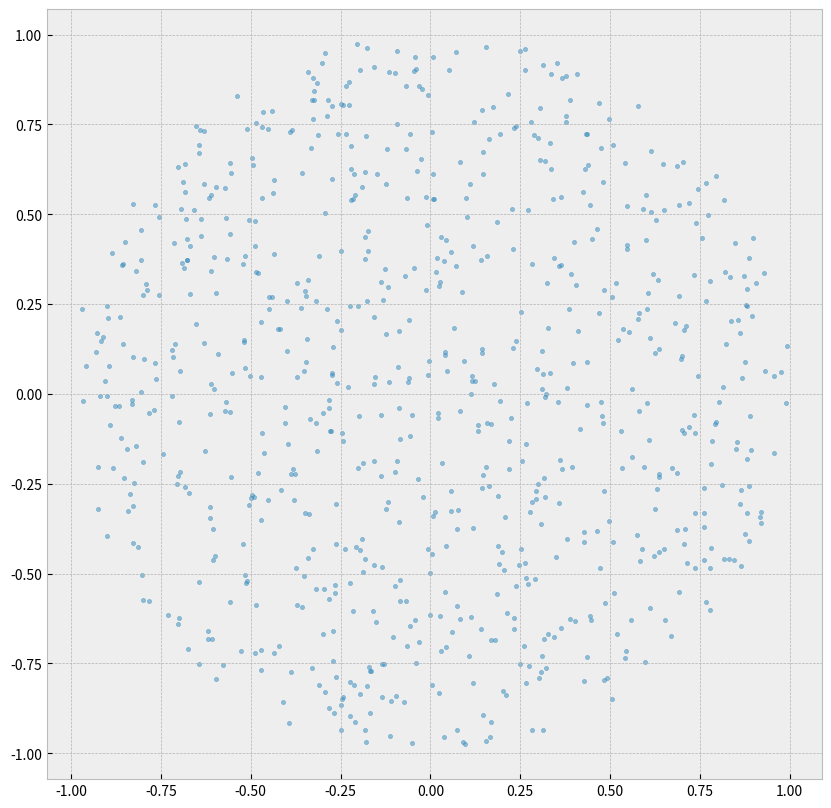

Generate this figure with matplotlib:
# Importando as bibliotecas
import numpy as np
import random
import matplotlib.pyplot as plt
plt.style.use('bmh')


# Definindo as variáveis de entrada aleatoriamente no intervalo delimitado pelo quadrado de lado 1
# x = np.random.uniform(-1, 1)
# y = np.random.uniform(-1, 1)

# if np.sqrt(x**2 + y**2) < 1:
#     print("\n O ponto está dentro do círculo")

N = 1000 # Total de pontos que serão usados para a simulação

nc = []  # Variável para contar quantos pontos foram gerados dentro do círculo

# Contagem da quantidade de pontos dentro do círculo:  
for i in range(N):
    # Definindo as variáveis de entrada aleatoriamente no intervalo delimitado pelo quadrado de lado 2R
    x = np.random.uniform(-1, 1)
    y = np.random.uniform(-1, 1)
    
    # Se algum ponto for gerado dentro do círculo, registra a coordenada (x, y) do mesmo na variável nc = []
    if np.sqrt(x**2 + y**2) < 1:
        nc.append((x, y))
        
plt.figure(figsize = (10,10))

plt.scatter(
    [x[0] for x in nc], 
    [x[1] for x in nc], 
    marker = ".", 
    alpha = 0.5)

pi = 4 * float( len(nc) / N)

print("\n Valor estimado de pi: ", pi)